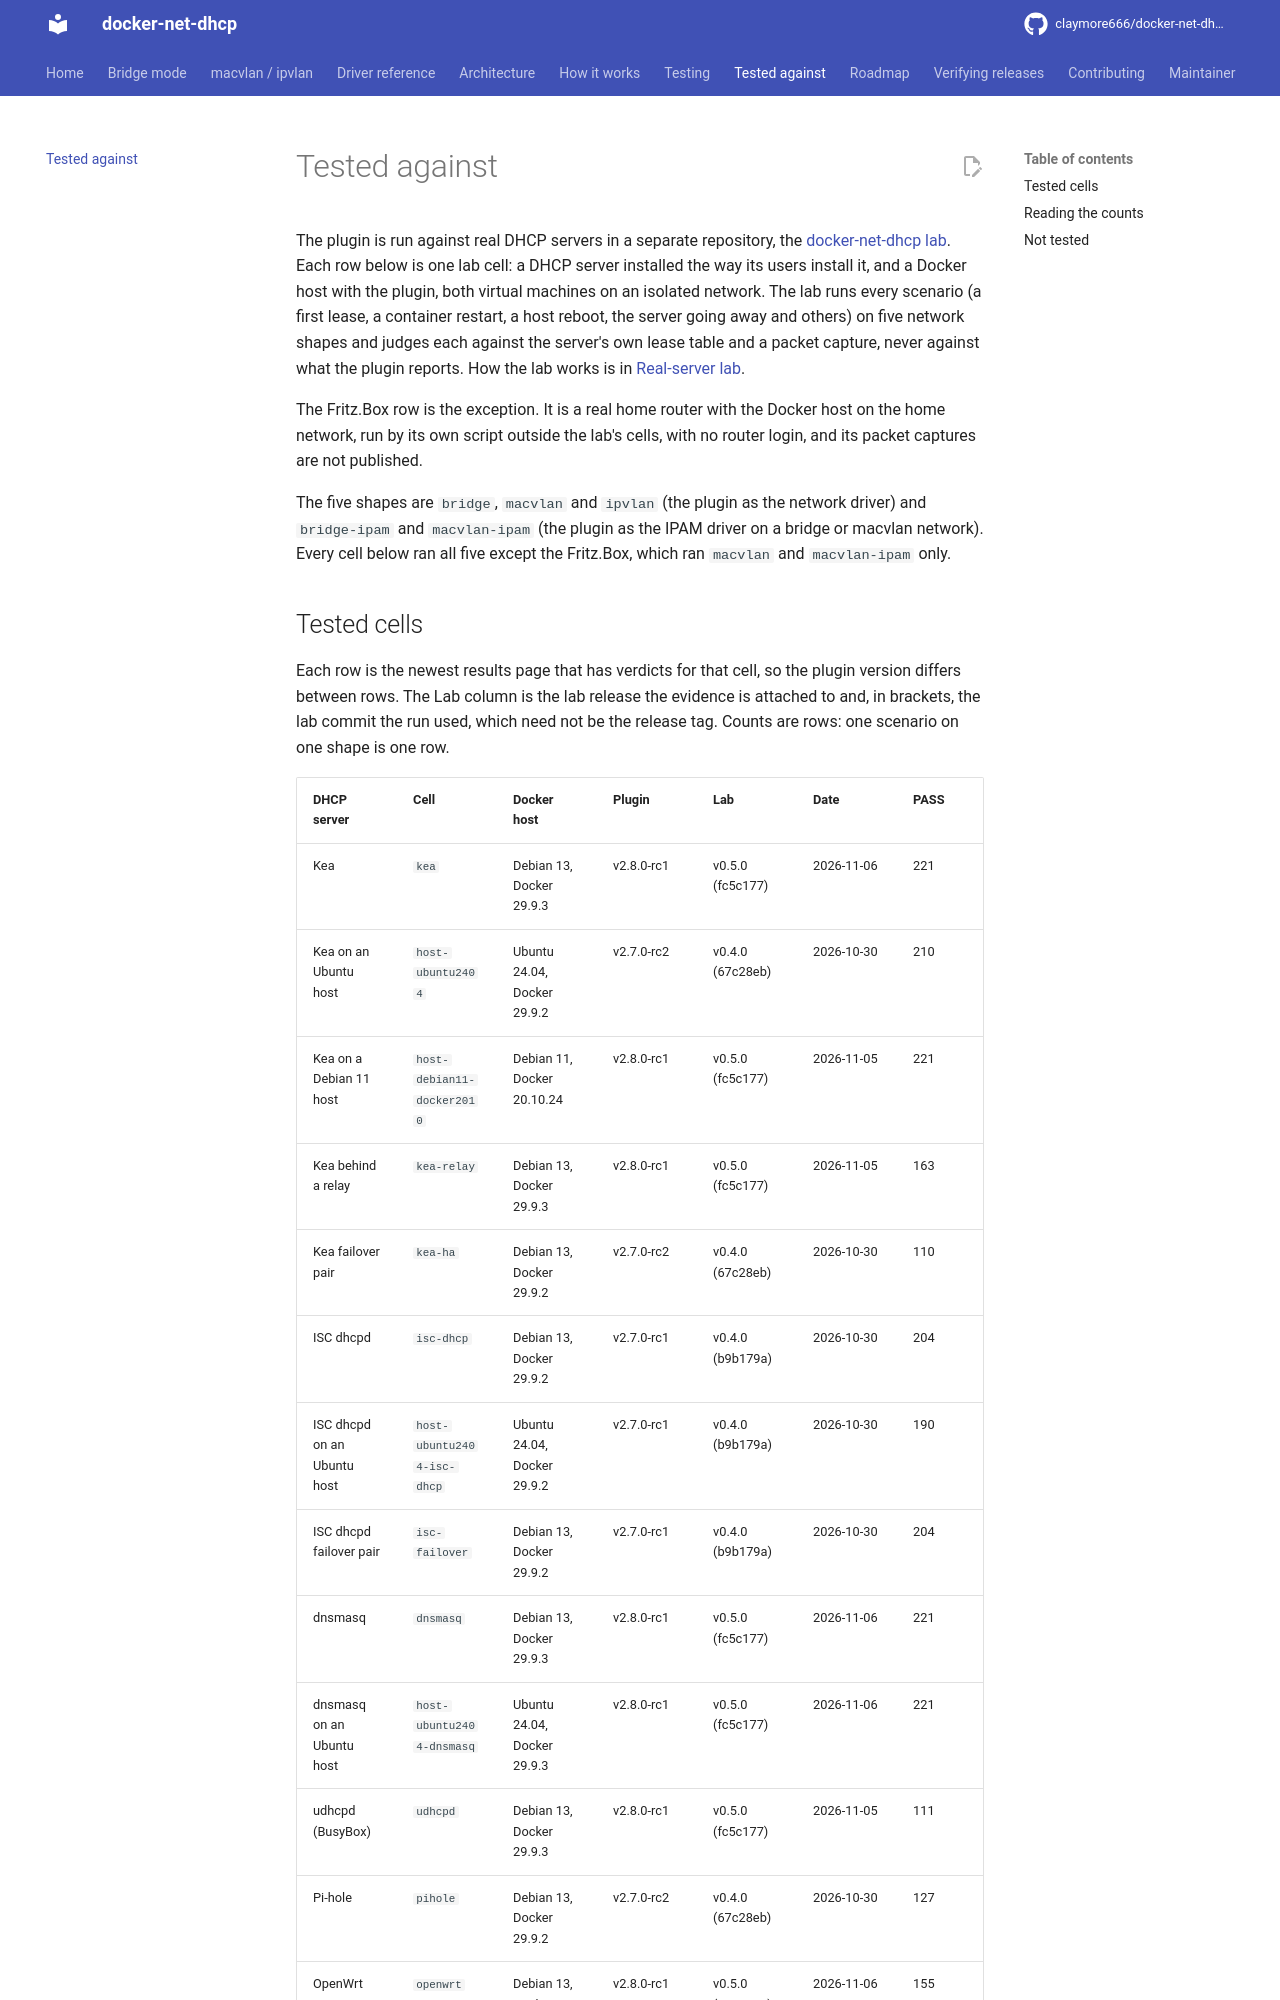

repository: claymore666/docker-net-dhcp · page: v2.8.0-rc3/tested-against/index.html · generator: mkdocs

# Tested against

The plugin is run against real DHCP servers in a separate repository, the
[docker-net-dhcp lab](https://github.com/claymore666/docker-net-dhcp-lab).
Each row below is one lab cell: a DHCP server installed the way its users
install it, and a Docker host with the plugin, both virtual machines on an
isolated network. The lab runs every scenario (a first lease, a container
restart, a host reboot, the server going away and others) on five network
shapes and judges each against the server's own lease table and a packet
capture, never against what the plugin reports. How the lab works is in
[Real-server lab](testing.md#real-server-lab).

The Fritz.Box row is the exception. It is a real home router with the Docker
host on the home network, run by its own script outside the lab's cells,
with no router login, and its packet captures are not published.

The five shapes are `bridge`, `macvlan` and `ipvlan` (the plugin as the
network driver) and `bridge-ipam` and `macvlan-ipam` (the plugin as the IPAM
driver on a bridge or macvlan network). Every cell below ran all five except
the Fritz.Box, which ran `macvlan` and `macvlan-ipam` only.
